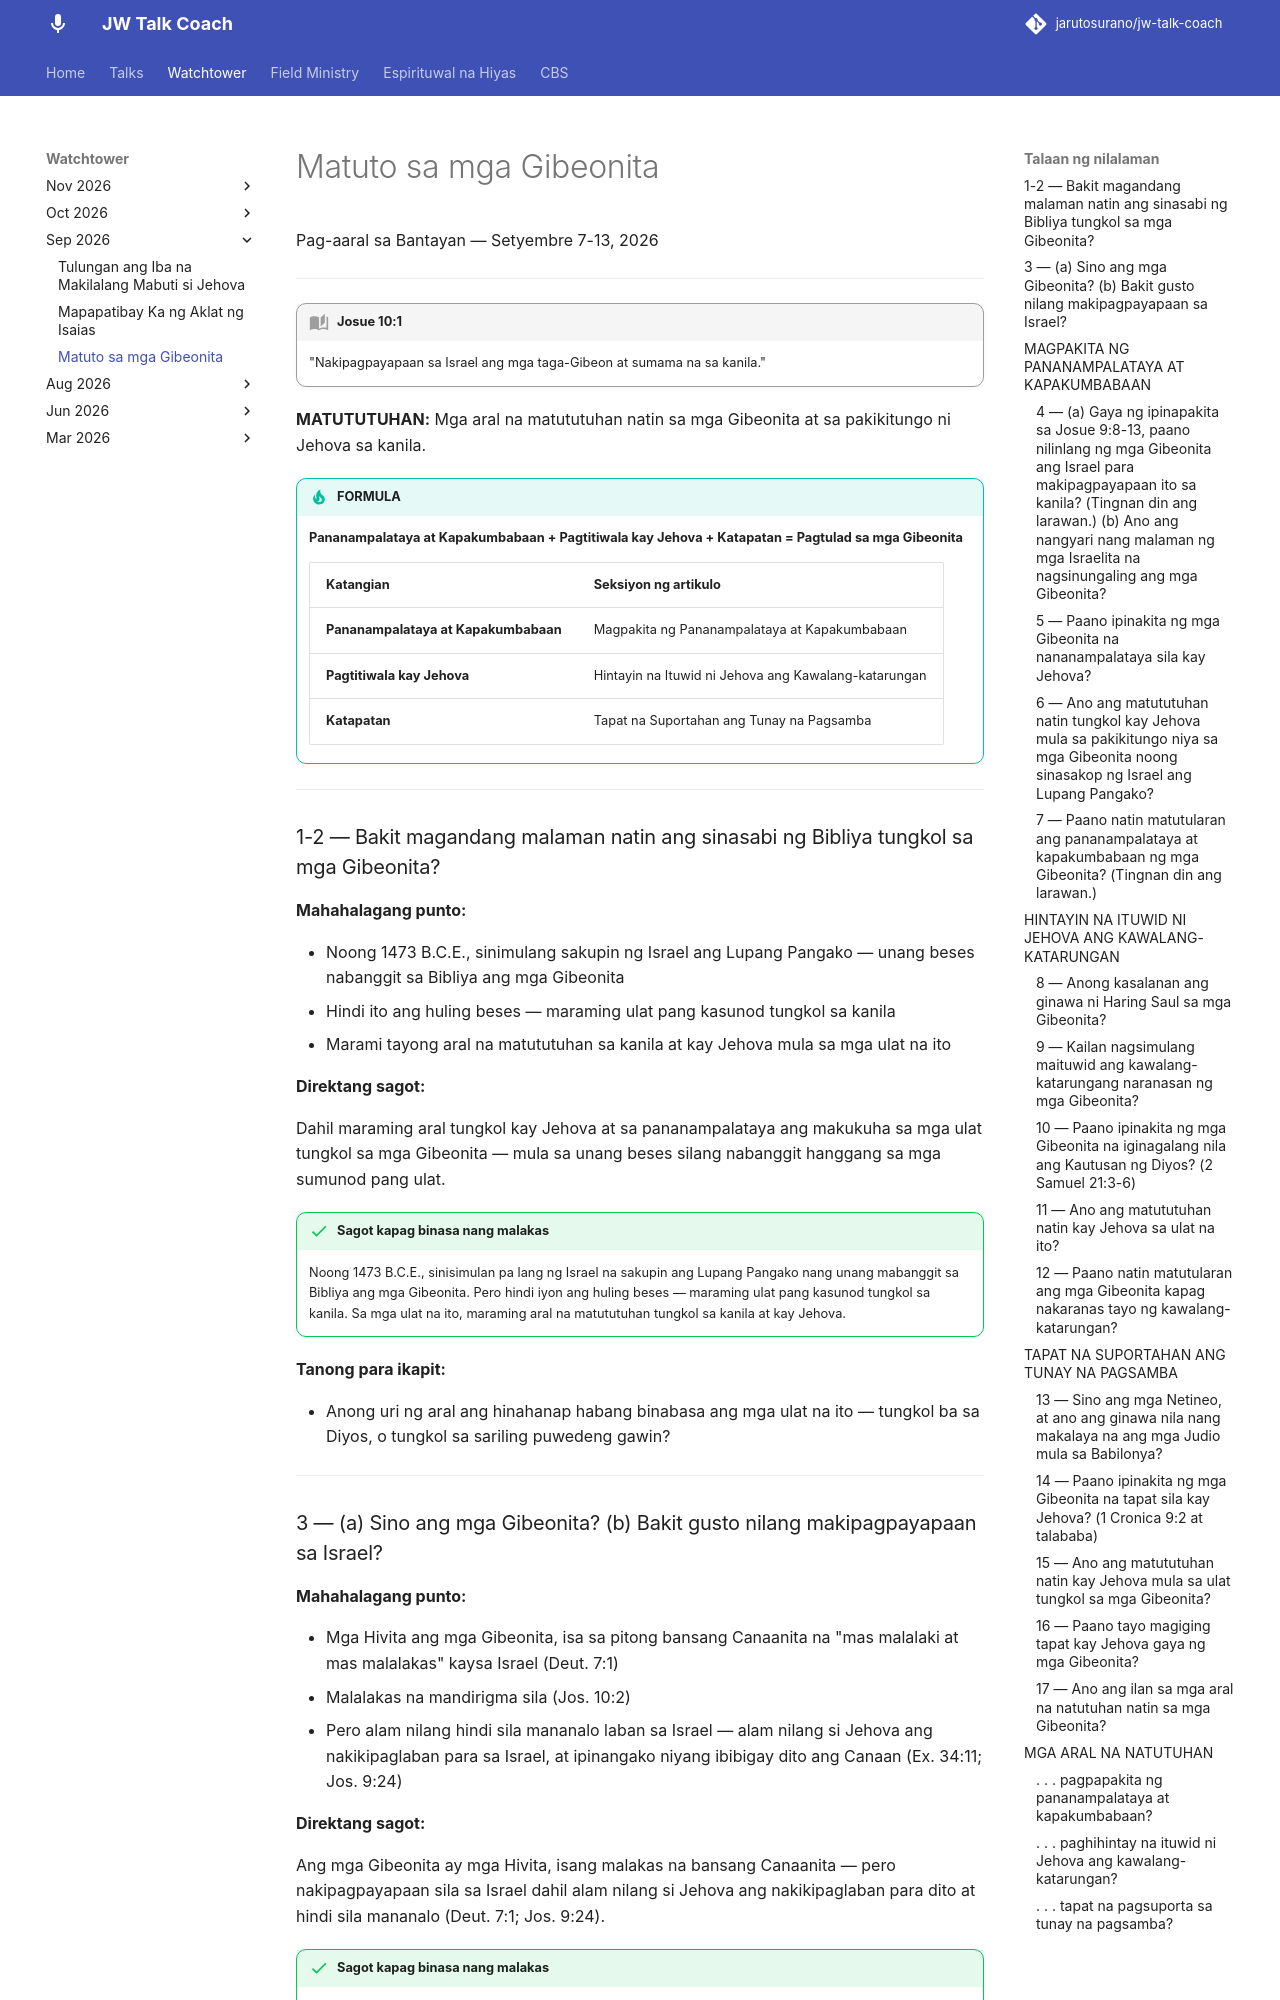

repository: jarutosurano/jw-talk-coach · page: watchtower/matuto-sa-mga-gibeonita/index.html · generator: mkdocs

---
title: Matuto sa mga Gibeonita
---

Pag-aaral sa Bantayan — Setyembre 7-13, 2026

---

!!! quote "Josue 10:1"
    "Nakipagpayapaan sa Israel ang mga taga-Gibeon at sumama na sa kanila."

**MATUTUTUHAN:** Mga aral na matututuhan natin sa mga Gibeonita at sa pakikitungo ni Jehova sa kanila.

!!! tip "FORMULA"
    **Pananampalataya at Kapakumbabaan + Pagtitiwala kay Jehova + Katapatan = Pagtulad sa mga Gibeonita**

    | Katangian | Seksiyon ng artikulo |
    |-----------|----------------------|
    | **Pananampalataya at Kapakumbabaan** | Magpakita ng Pananampalataya at Kapakumbabaan |
    | **Pagtitiwala kay Jehova** | Hintayin na Ituwid ni Jehova ang Kawalang-katarungan |
    | **Katapatan** | Tapat na Suportahan ang Tunay na Pagsamba |

---

### 1-2 — Bakit magandang malaman natin ang sinasabi ng Bibliya tungkol sa mga Gibeonita?

**Mahahalagang punto:**

- Noong 1473 B.C.E., sinimulang sakupin ng Israel ang Lupang Pangako — unang beses nabanggit sa Bibliya ang mga Gibeonita
- Hindi ito ang huling beses — maraming ulat pang kasunod tungkol sa kanila
- Marami tayong aral na matututuhan sa kanila at kay Jehova mula sa mga ulat na ito

**Direktang sagot:**

Dahil maraming aral tungkol kay Jehova at sa pananampalataya ang makukuha sa mga ulat tungkol sa mga Gibeonita — mula sa unang beses silang nabanggit hanggang sa mga sumunod pang ulat.

!!! success "Sagot kapag binasa nang malakas"
    Noong 1473 B.C.E., sinisimulan pa lang ng Israel na sakupin ang Lupang Pangako nang unang mabanggit sa Bibliya ang mga Gibeonita. Pero hindi iyon ang huling beses — maraming ulat pang kasunod tungkol sa kanila. Sa mga ulat na ito, maraming aral na matututuhan tungkol sa kanila at kay Jehova.

**Tanong para ikapit:**

- Anong uri ng aral ang hinahanap habang binabasa ang mga ulat na ito — tungkol ba sa Diyos, o tungkol sa sariling puwedeng gawin?

---

### 3 — (a) Sino ang mga Gibeonita? (b) Bakit gusto nilang makipagpayapaan sa Israel?

**Mahahalagang punto:**

- Mga Hivita ang mga Gibeonita, isa sa pitong bansang Canaanita na "mas malalaki at mas malalakas" kaysa Israel (Deut. 7:1)
- Malalakas na mandirigma sila (Jos. 10:2)
- Pero alam nilang hindi sila mananalo laban sa Israel — alam nilang si Jehova ang nakikipaglaban para sa Israel, at ipinangako niyang ibibigay dito ang Canaan (Ex. 34:11; Jos. 9:24)

**Direktang sagot:**

Ang mga Gibeonita ay mga Hivita, isang malakas na bansang Canaanita — pero nakipagpayapaan sila sa Israel dahil alam nilang si Jehova ang nakikipaglaban para dito at hindi sila mananalo (Deut. 7:1; Jos. 9:24).

!!! success "Sagot kapag binasa nang malakas"
    Mga Hivita ang mga Gibeonita — isa sa pitong bansang Canaanita na, ayon sa Deuteronomio 7:1, "mas malalaki at mas malalakas" pa kaysa sa Israel, at malalakas na mandirigma pa nga sila (Jos. 10:2). Pero di-gaya ng ibang Canaanita, alam ng mga Gibeonita na hindi sila mananalo laban sa Israel. Alam nilang si Jehova ang nakikipaglaban para sa mga Israelita at ipinangako niyang ibibigay sa kanila ang buong Canaan (Ex. 34:11; Jos. 9:24). Kaya sa halip na lumaban, pinili nilang makipagpayapaan.

**Tanong para ikapit:**

- Sa harap ng isang hamon na mukhang mas malakas kaysa sa sarili — umaasa ba sa sariling lakas, o kinikilala na si Jehova ang may hawak ng resulta?

---

## MAGPAKITA NG PANANAMPALATAYA AT KAPAKUMBABAAN
